Image classification data set "dataset" (yimmydiaz/Proyecto_Inteligentes on GitHub). Class labels (5): bisturi, cepillo, llaves, maquina, tijera.

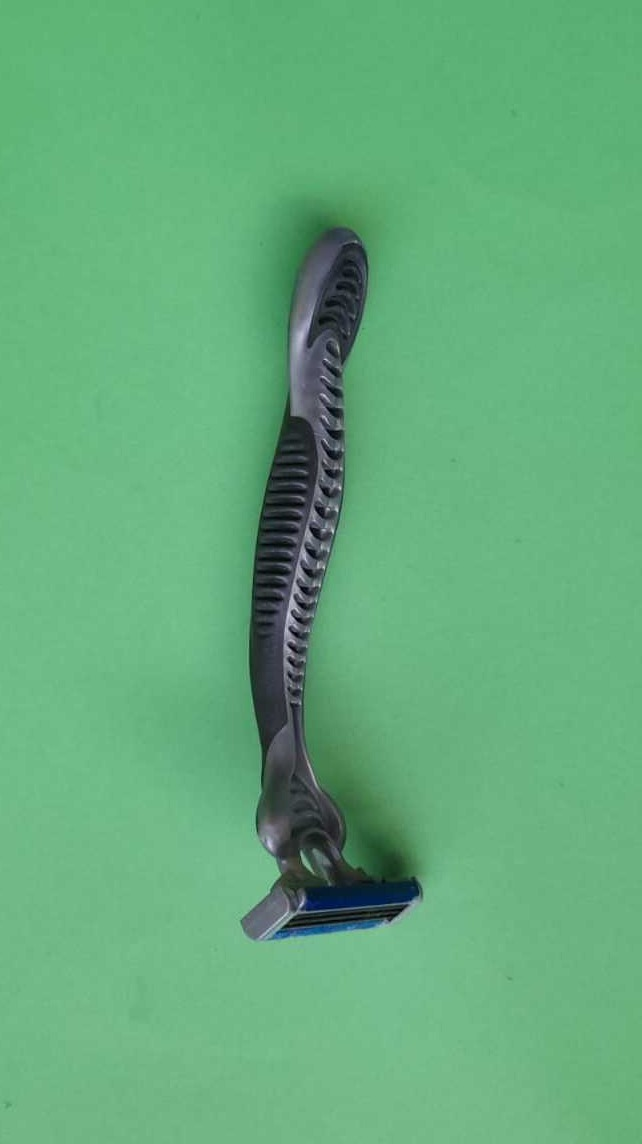
Label: maquina

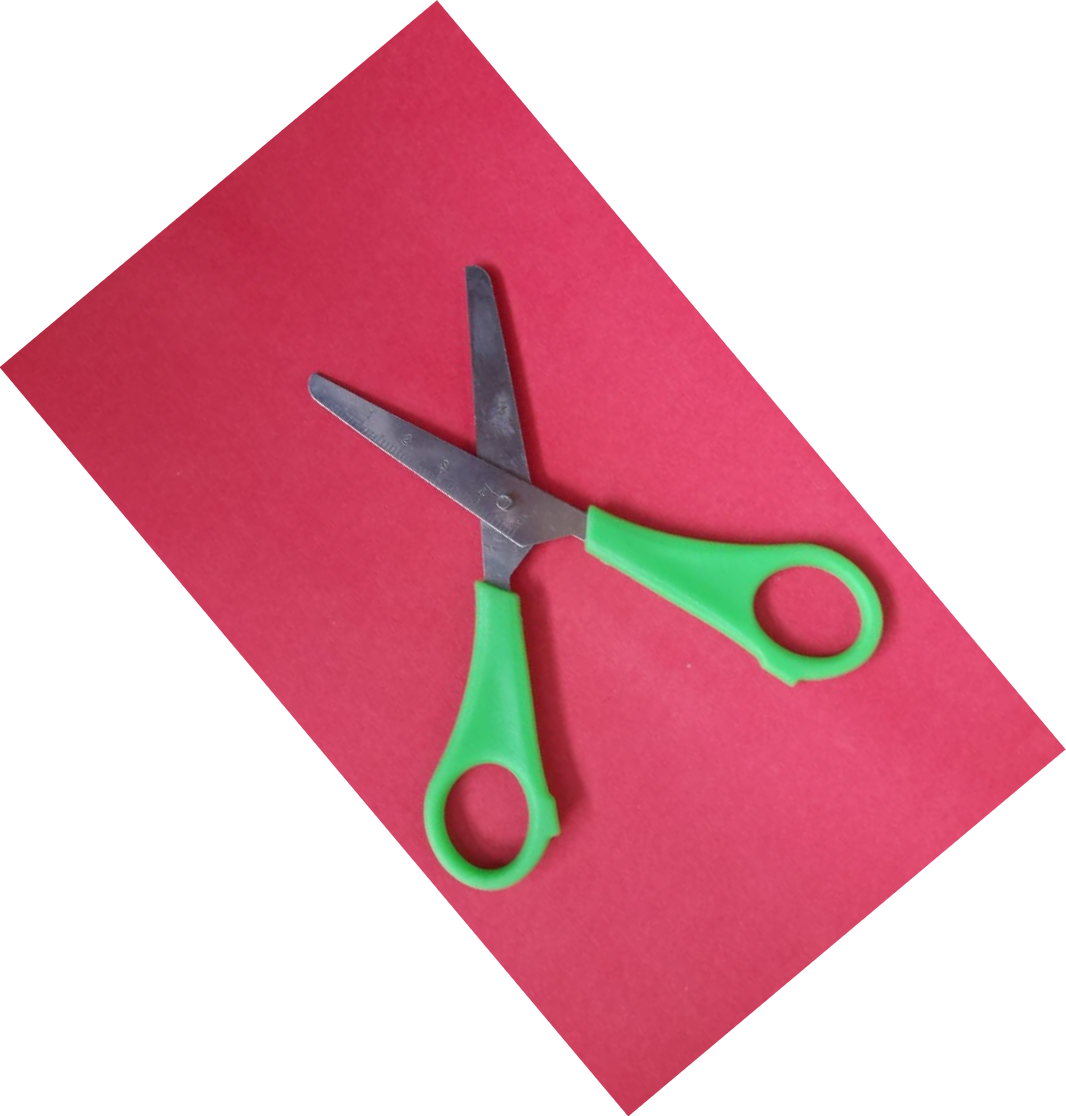
Label: tijera

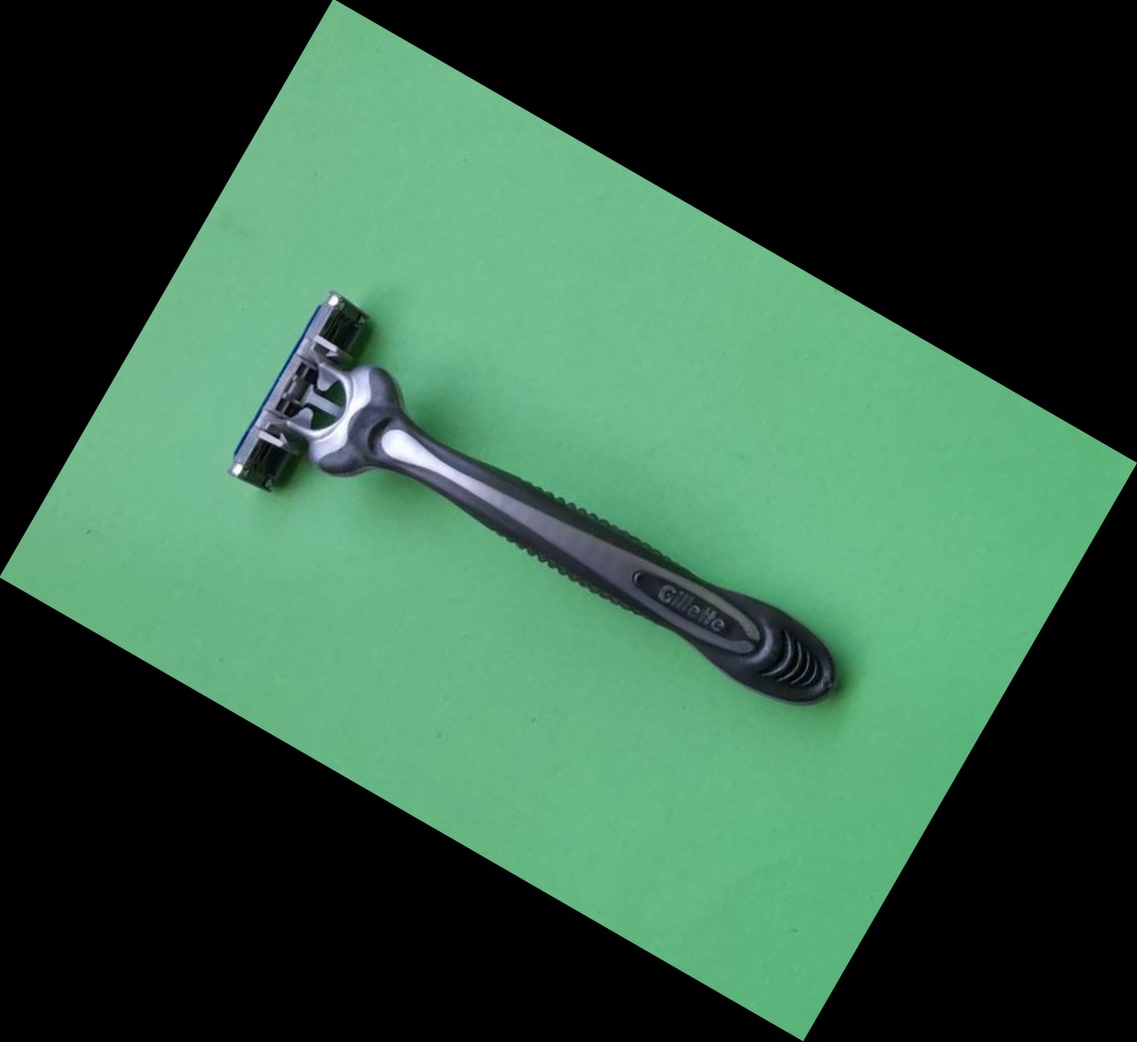
Label: maquina

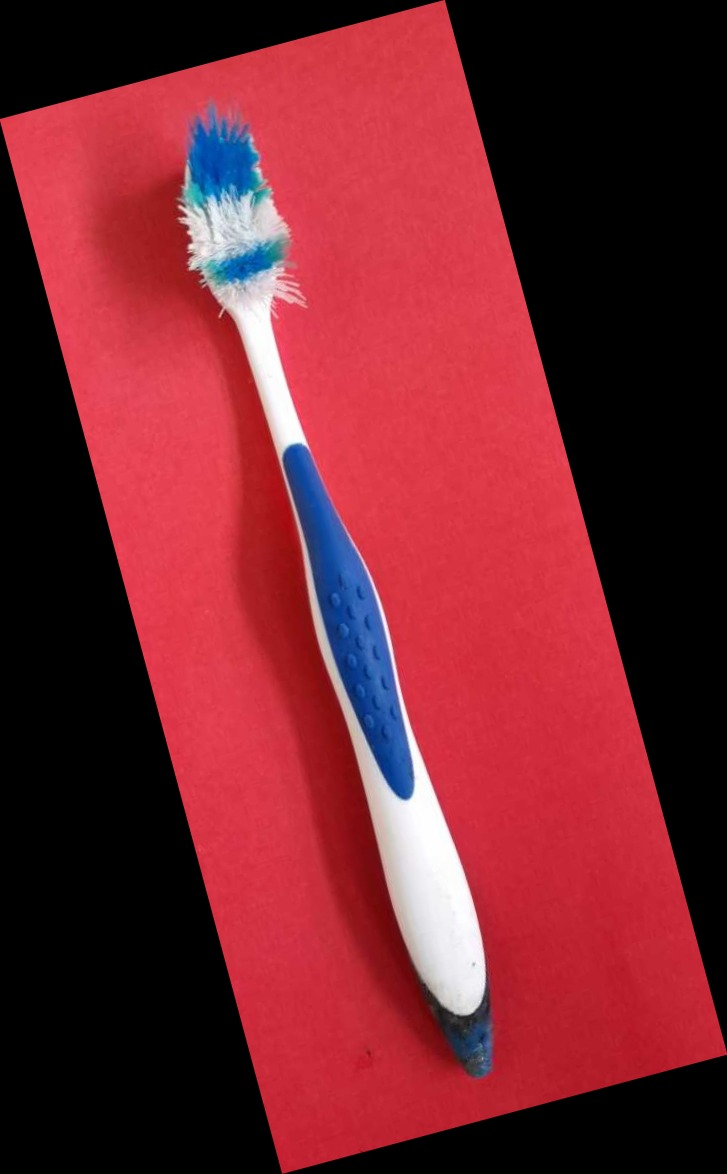
Label: cepillo

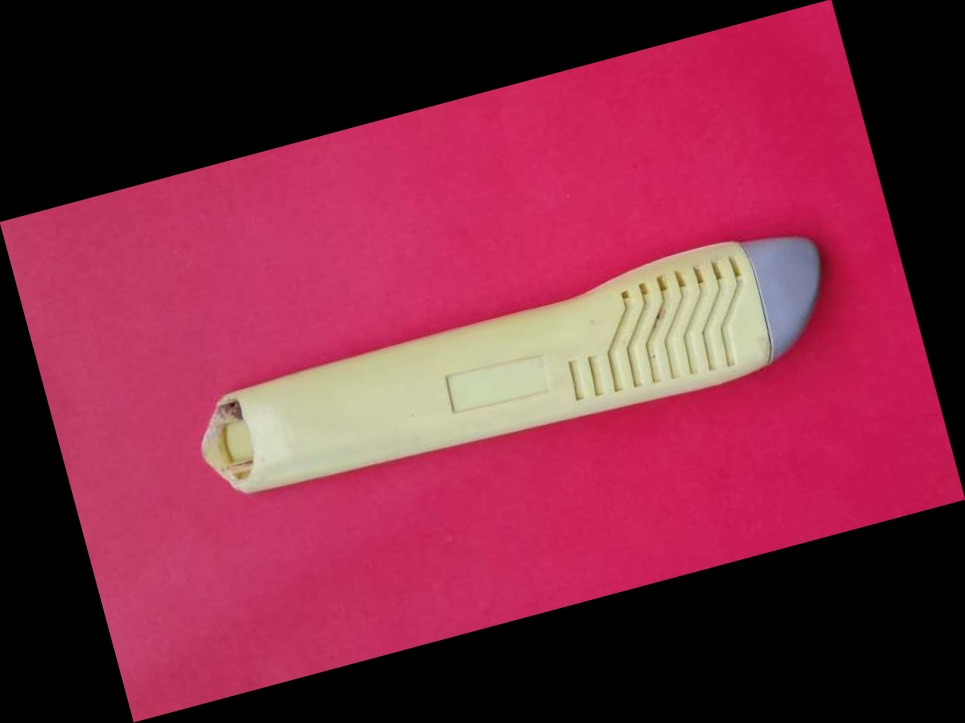
Label: bisturi

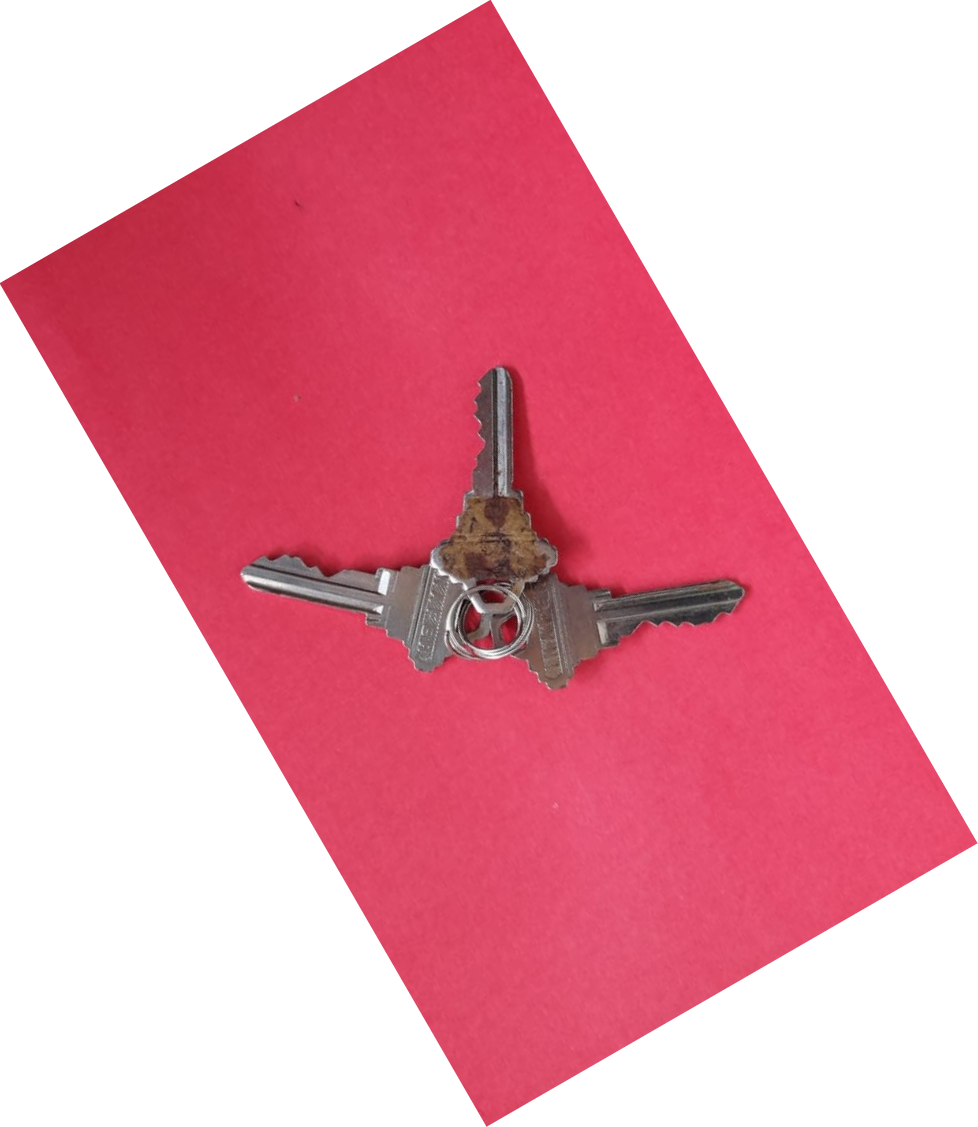
Label: llaves
